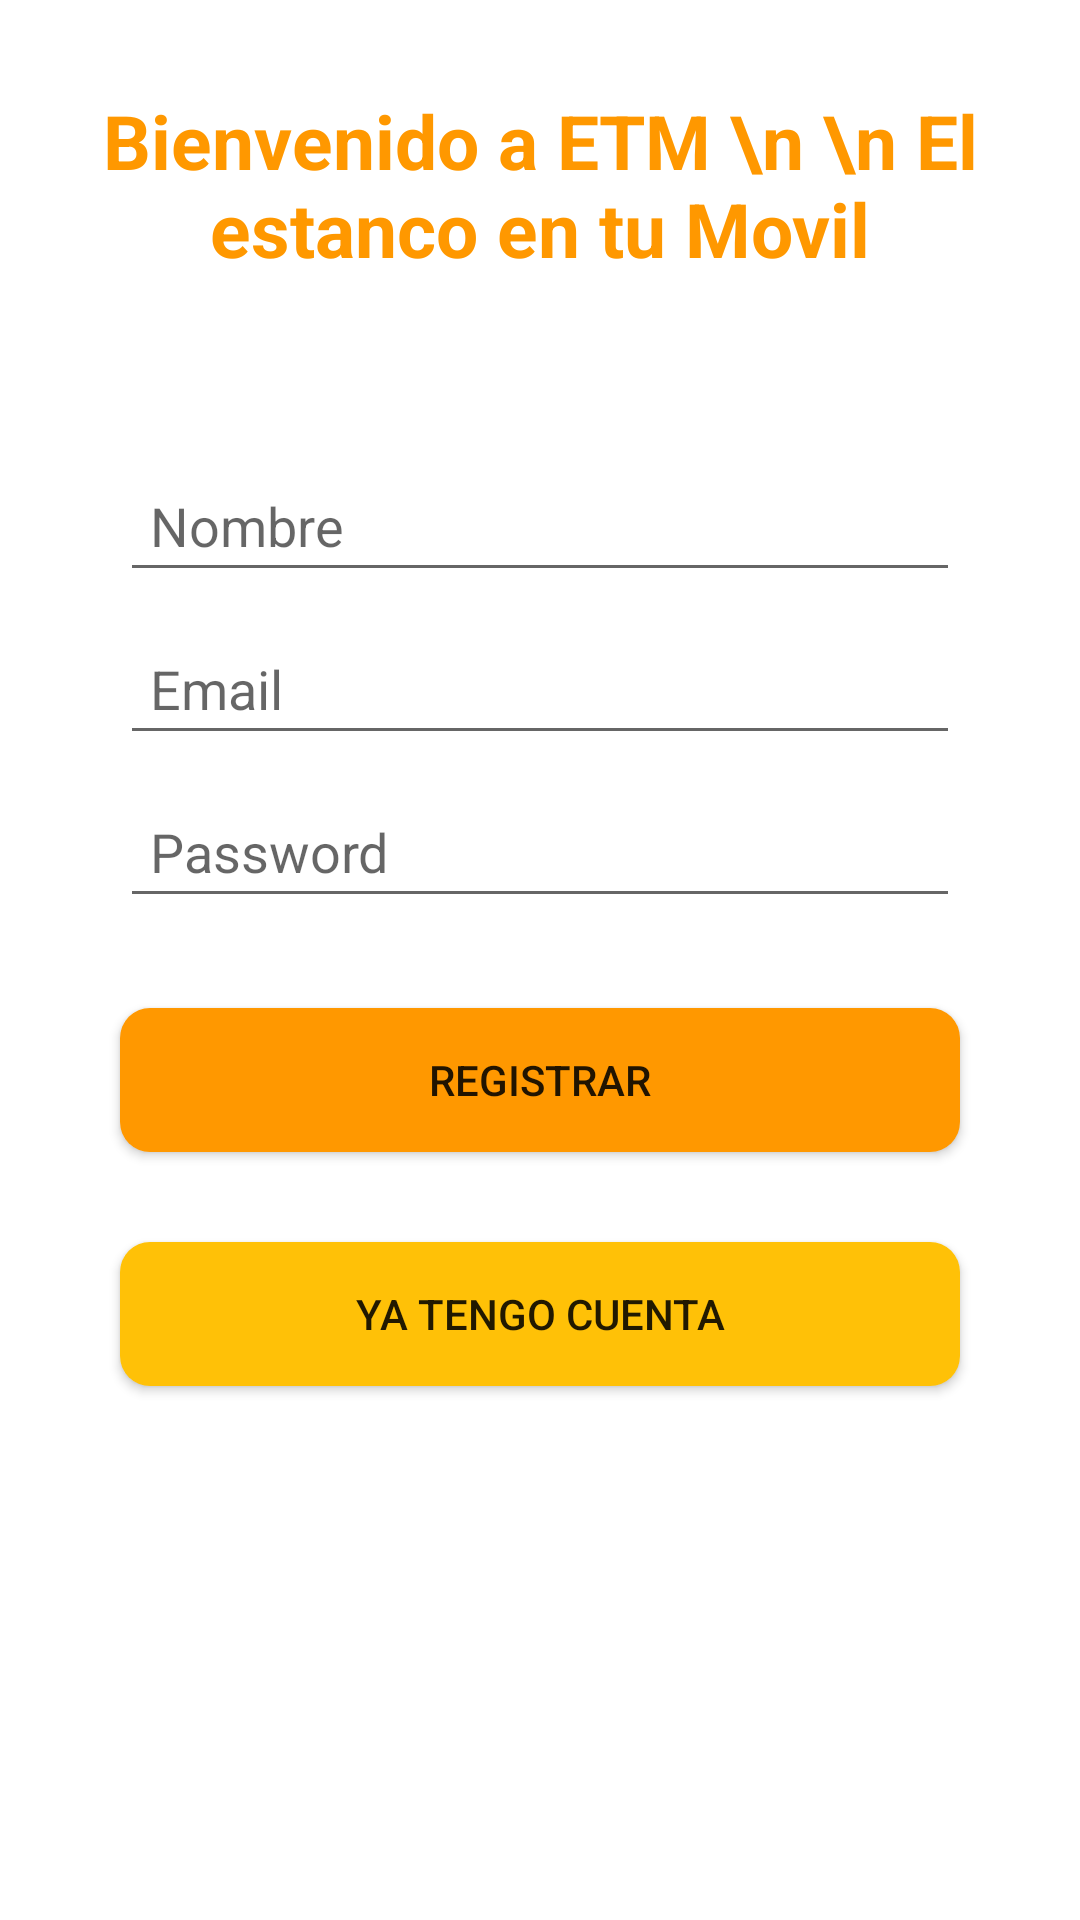

Write the Android layout XML for this screen, with the resource values it uses.
<!-- AndroidManifest.xml: application theme Theme.EstancoEnTuMovil -->
<!-- res/layout/activity_auth.xml -->
<?xml version="1.0" encoding="utf-8"?>
<RelativeLayout xmlns:android="http://schemas.android.com/apk/res/android"
    xmlns:app="http://schemas.android.com/apk/res-auto"
    xmlns:tools="http://schemas.android.com/tools"
    android:layout_width="match_parent"
    android:layout_height="match_parent"
    tools:context=".AuthActivity">

    <TextView
        android:id="@+id/cabecera"
        android:layout_width="wrap_content"
        android:layout_height="wrap_content"
        android:layout_centerHorizontal="true"
        android:layout_marginTop="30dp"
        android:text="Bienvenido a ETM \n \n El estanco en tu Movil"
        android:textAlignment="center"
        android:textColor="#FF9800"
        android:textSize="25dp"
        android:textStyle="bold" />


    <EditText
        android:id="@+id/etNombre"
        android:layout_width="match_parent"
        android:layout_height="wrap_content"
        android:inputType="text"
        android:layout_below="@id/cabecera"
        android:layout_marginTop="60dp"
        android:padding="10dp"
        android:hint="Nombre"
        android:layout_marginLeft="40dp"
        android:layout_marginRight="40dp"/>

    <EditText
        android:id="@+id/etEmail"
        android:layout_width="match_parent"
        android:layout_height="wrap_content"
        android:inputType="textEmailAddress"
        android:layout_below="@id/etNombre"
        android:layout_marginTop="10dp"
        android:padding="10dp"
        android:hint="Email"
        android:layout_marginLeft="40dp"
        android:layout_marginRight="40dp"/>

    <EditText
        android:id="@+id/etPassword"
        android:layout_width="match_parent"
        android:layout_height="wrap_content"
        android:layout_below="@id/etEmail"
        android:inputType="textPassword"
        android:layout_marginTop="10dp"
        android:padding="10dp"
        android:hint="Password"
        android:layout_marginLeft="40dp"
        android:layout_marginRight="40dp"/>


    <Button
        android:id="@+id/btRegistro"
        android:layout_width="match_parent"
        android:layout_height="wrap_content"
        android:layout_below="@id/etPassword"
        android:inputType="textMultiLine"
        android:layout_marginTop="30dp"
        android:padding="10dp"
        android:text="Registrar"
        android:layout_marginLeft="40dp"
        android:layout_marginRight="40dp"
        android:background="@drawable/botones1"/>

    <Button
        android:id="@+id/btAcceder"
        android:layout_width="match_parent"
        android:layout_height="wrap_content"
        android:layout_below="@id/btRegistro"
        android:inputType="textMultiLine"
        android:layout_marginTop="30dp"
        android:padding="10dp"
        android:text="Ya tengo cuenta"
        android:layout_marginLeft="40dp"
        android:layout_marginRight="40dp"
        android:background="@drawable/botones2"/>

</RelativeLayout>
<!-- resources referenced by this layout -->
<resources>
  <!-- drawable botones1 (drawable-v24) -->
  <?xml version="1.0" encoding="utf-8"?>
  <shape xmlns:android="http://schemas.android.com/apk/res/android">
  
      <solid android:color="#FF9800">
  
      </solid>
  
      <corners android:radius="10dp"></corners>
  </shape>
  <!-- drawable botones2 (drawable-v24) -->
  <?xml version="1.0" encoding="utf-8"?>
  <shape xmlns:android="http://schemas.android.com/apk/res/android">
  
  <solid android:color="#FFC107">
  
  </solid>
  
  <corners android:radius="10dp"></corners>
  </shape>
  <style name="Theme.EstancoEnTuMovil" parent="Theme.MaterialComponents.DayNight.DarkActionBar">
          
          <item name="colorPrimary">#FF9800</item>
          <item name="colorPrimaryVariant">#FF5722</item>
          <item name="colorOnPrimary">@color/white</item>
          
          <item name="colorSecondary">#FFEB3B</item>
          <item name="colorSecondaryVariant">#FFC107</item>
          <item name="colorOnSecondary">@color/black</item>
          
          <item name="android:statusBarColor" tools:targetApi="l">?attr/colorPrimaryVariant</item>
          
      </style>
  <!-- not gathered from this repository: default colours our renderer supplied (Android Studio template values) -->
  <color name="black">#FF000000</color>
  <color name="white">#FFFFFFFF</color>
</resources>
